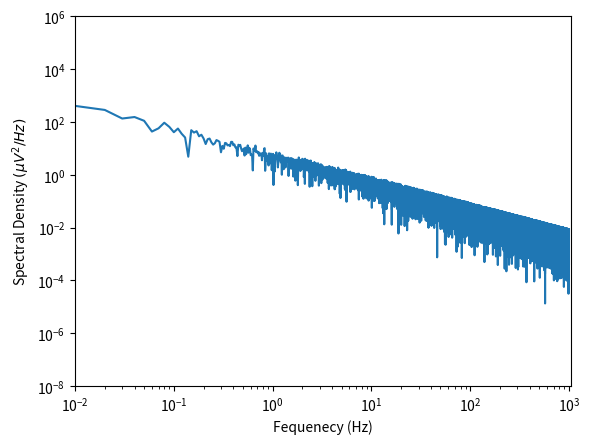
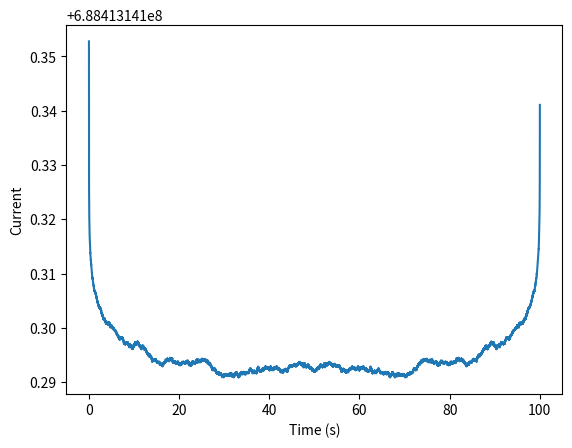
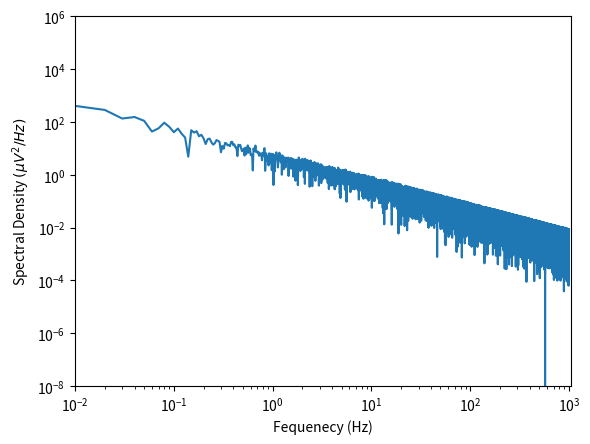

Reproduce these figures in Python, in order.
#!/usr/bin/env python3
# -*- coding: utf-8 -*-
"""
Created on Mon Jan 22 16:46:41 2024

[redacted]
"""
#import libraries 
import numpy as np 
import matplotlib.pyplot as plt 
import random 
from scipy.fft import fft, fftfreq, ifft


#generate x axis values in both domains 
dt = 0.001
t = np.arange(0,100,dt)
n = len(t)
freq = (1/(dt*n)) * np.arange(0.00000000001,n)

#generate random 1/f noise
def pink_noise(f,alph=1):
    
    X = [random.uniform(0, 2*np.pi) for _ in range(0,len(f))]
    Y = [random.uniform(0, 2*np.pi) for _ in range(0,len(f))]
    mag = [np.sqrt(X[i]**2 + Y[i]**2) for i in range(0,len(f))]
    u =  mag * (f**(-alph)) 
    return u 

#calcualte PSD 
u = pink_noise(freq)


plt.figure(1)
plt.plot(freq,u)
plt.xlim(10**(-2))
plt.ylim(10**(-8),10**6)
plt.xscale("log")
plt.yscale("log")
plt.xlabel("Fequenecy (Hz)")
plt.ylabel("Spectral Density $(\mu V^2/Hz)$")
plt.show()

#%%
cgam = ifft(u) #inverse fourier transform 
#plotc = (cgam * np.conjugate(cgam))/n  
plt.figure(2)
plt.plot(t,cgam)
plt.xlabel("Time (s)")
plt.ylabel("Current")
plt.show()

#%%
#can i get it back 
original_signal= fft(cgam)
plt.figure(3)
plt.plot(freq, original_signal)
plt.xlim(10**(-2))
plt.ylim(10**(-8),10**6)
plt.xscale("log")
plt.yscale("log")
plt.xlabel("Fequenecy (Hz)")
plt.ylabel("Spectral Density $(\mu V^2/Hz)$")
plt.show()


#questions psd has a sqaure value do I need to squre 